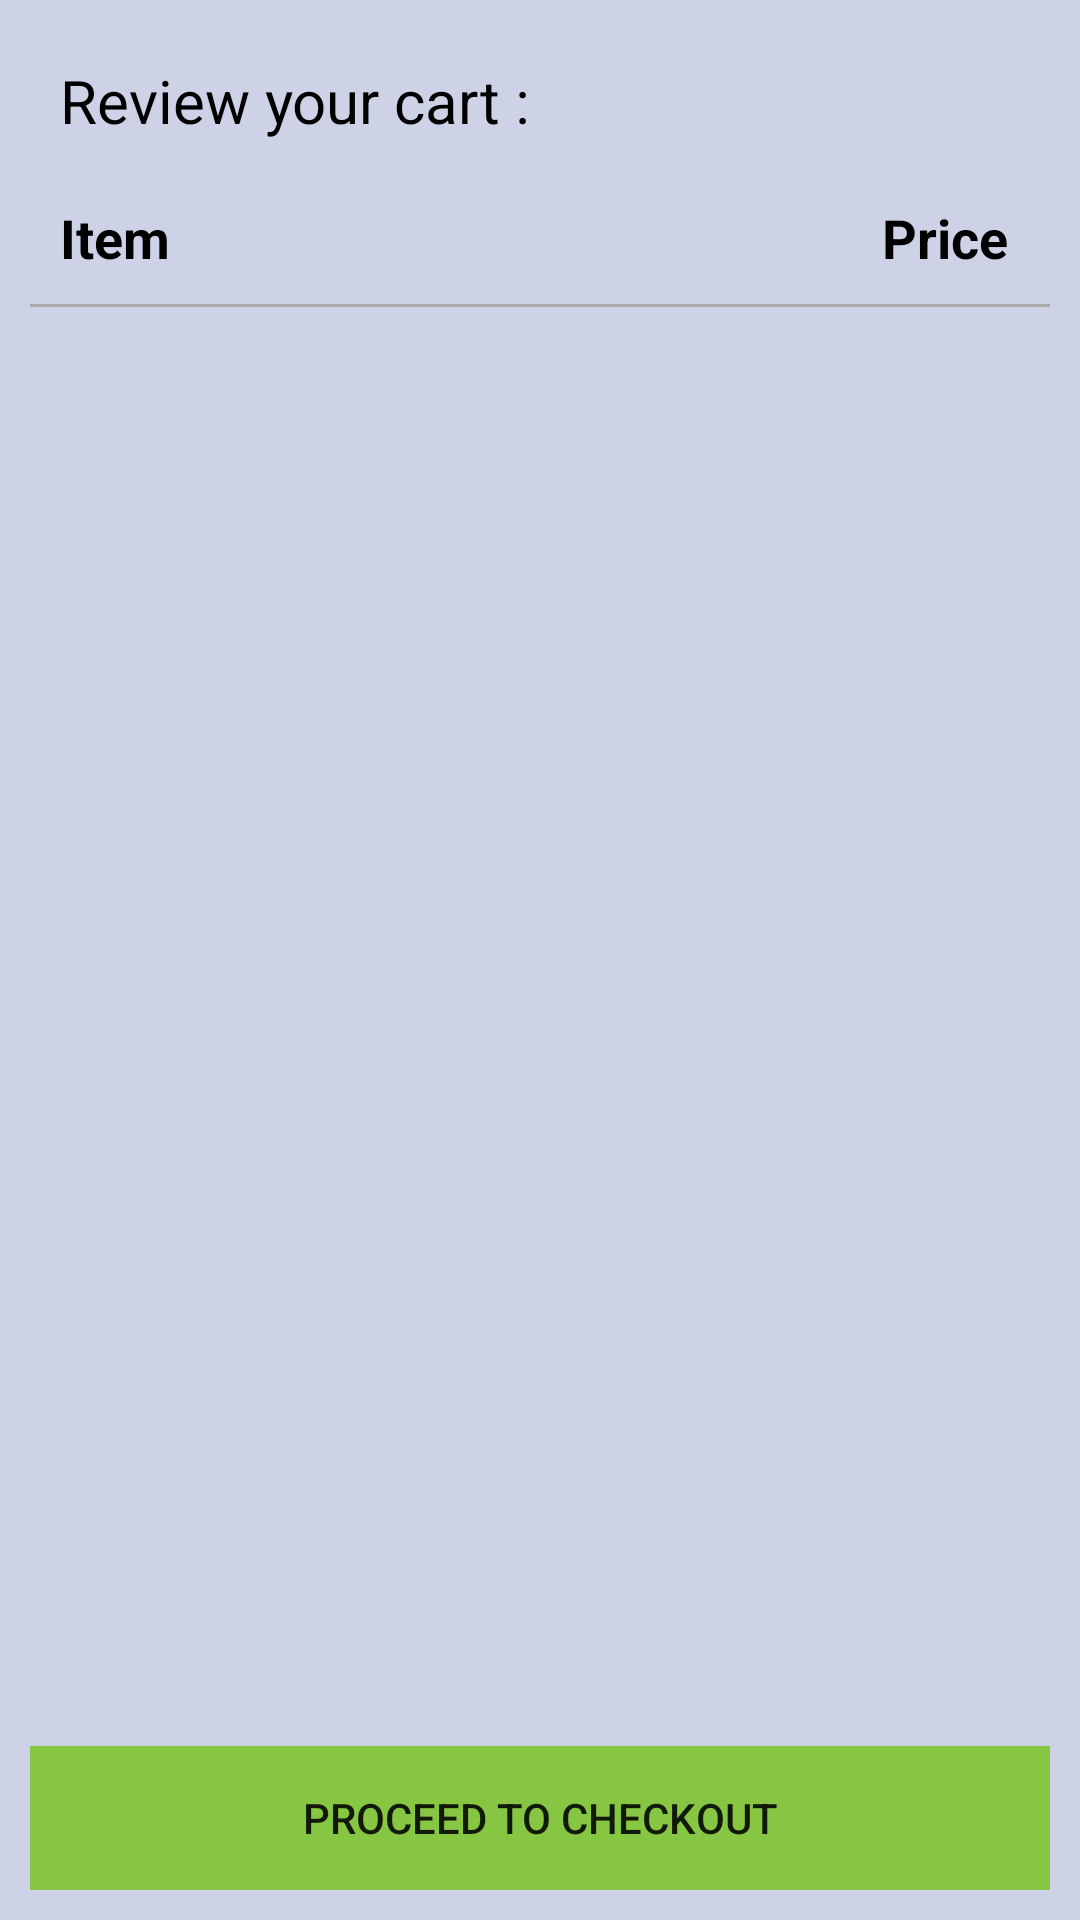

Layout XML and referenced resources for this Android screen:
<!-- AndroidManifest.xml: application theme AppTheme -->
<!-- res/layout/view_cart_fragment.xml -->
<?xml version="1.0" encoding="utf-8"?>
<FrameLayout xmlns:android="http://schemas.android.com/apk/res/android"
    android:layout_width="match_parent"
    android:layout_height="match_parent"
    android:background="@color/colorBase">

    <RelativeLayout
        android:layout_width="match_parent"
        android:layout_height="match_parent"
        android:padding="10dp">

        <TextView
            android:layout_width="match_parent"
            android:layout_height="wrap_content"
            android:text="Review your cart : "
            android:textSize="20sp"
            android:padding="10dp"
            android:textColor="@color/colorBlack"
            android:id="@+id/xReview"
            />

        <TextView
            android:layout_width="wrap_content"
            android:layout_height="wrap_content"
            android:ems="8"
            android:layout_below="@+id/xReview"
            android:id="@+id/tv"
            android:text="Item"
            android:textStyle="bold"
            android:textSize="18sp"
            android:padding="10dp"
            android:textColor="@color/colorBlack"/>
        <TextView
            android:layout_width="wrap_content"
            android:layout_height="wrap_content"
            android:ems="8"
            android:text="Price"
            android:textAlignment="textEnd"
            android:gravity="end"
            android:textStyle="bold"
            android:textColor="@color/colorBlack"
            android:textSize="18sp"
            android:padding="10dp"
            android:id="@+id/tv2"
            android:layout_below="@+id/xReview"
            android:layout_toRightOf="@+id/tv"
            android:layout_toEndOf="@+id/tv"/>
        <TextView
            android:layout_width="match_parent"
            android:layout_height="1dp"
            android:background="@color/colorDarkGrey"
            android:layout_below="@+id/tv2"/>

        <ListView
            android:layout_width="match_parent"
            android:layout_height="wrap_content"
            android:layout_below="@+id/tv"
            android:layout_above="@+id/xTotal"
            android:id="@+id/xCartListView"
            />

        <TextView
            android:layout_width="match_parent"
            android:layout_height="wrap_content"
            android:layout_above="@+id/xCheckoutButton"
            android:textSize="20dp"
            android:padding="10dp"
            android:textAlignment="center"
            android:textColor="@color/colorBlack"
            android:id="@+id/xTotal"/>

        <Button
            android:layout_width="match_parent"
            android:layout_height="wrap_content"
            android:layout_alignParentBottom="true"
            android:background="@color/colorPrimary"
            android:id="@+id/xCheckoutButton"
            android:text="Proceed to checkout" />

    </RelativeLayout>

</FrameLayout>
<!-- resources referenced by this layout -->
<resources>
  <color name="colorBase">#cdd2e6</color>
  <color name="colorBlack">#000000</color>
  <color name="colorDarkGrey">#A9A9A9</color>
  <color name="colorPrimary">#87c642</color>
  <style name="AppTheme" parent="Theme.AppCompat.Light.DarkActionBar">
          
          <item name="colorPrimary">@color/colorPrimary</item>
          <item name="colorPrimaryDark">@color/colorPrimaryDark</item>
          <item name="colorAccent">@color/colorAccent</item>
          <item name="colorControlNormal">#c5c5c5</item>
          <item name="colorControlActivated">@color/colorBlack</item>
          <item name="colorControlHighlight">#c5c5c5</item>
      </style>
  <color name="colorPrimaryDark">#303F9F</color>
  <color name="colorAccent">#FF4081</color>
</resources>
